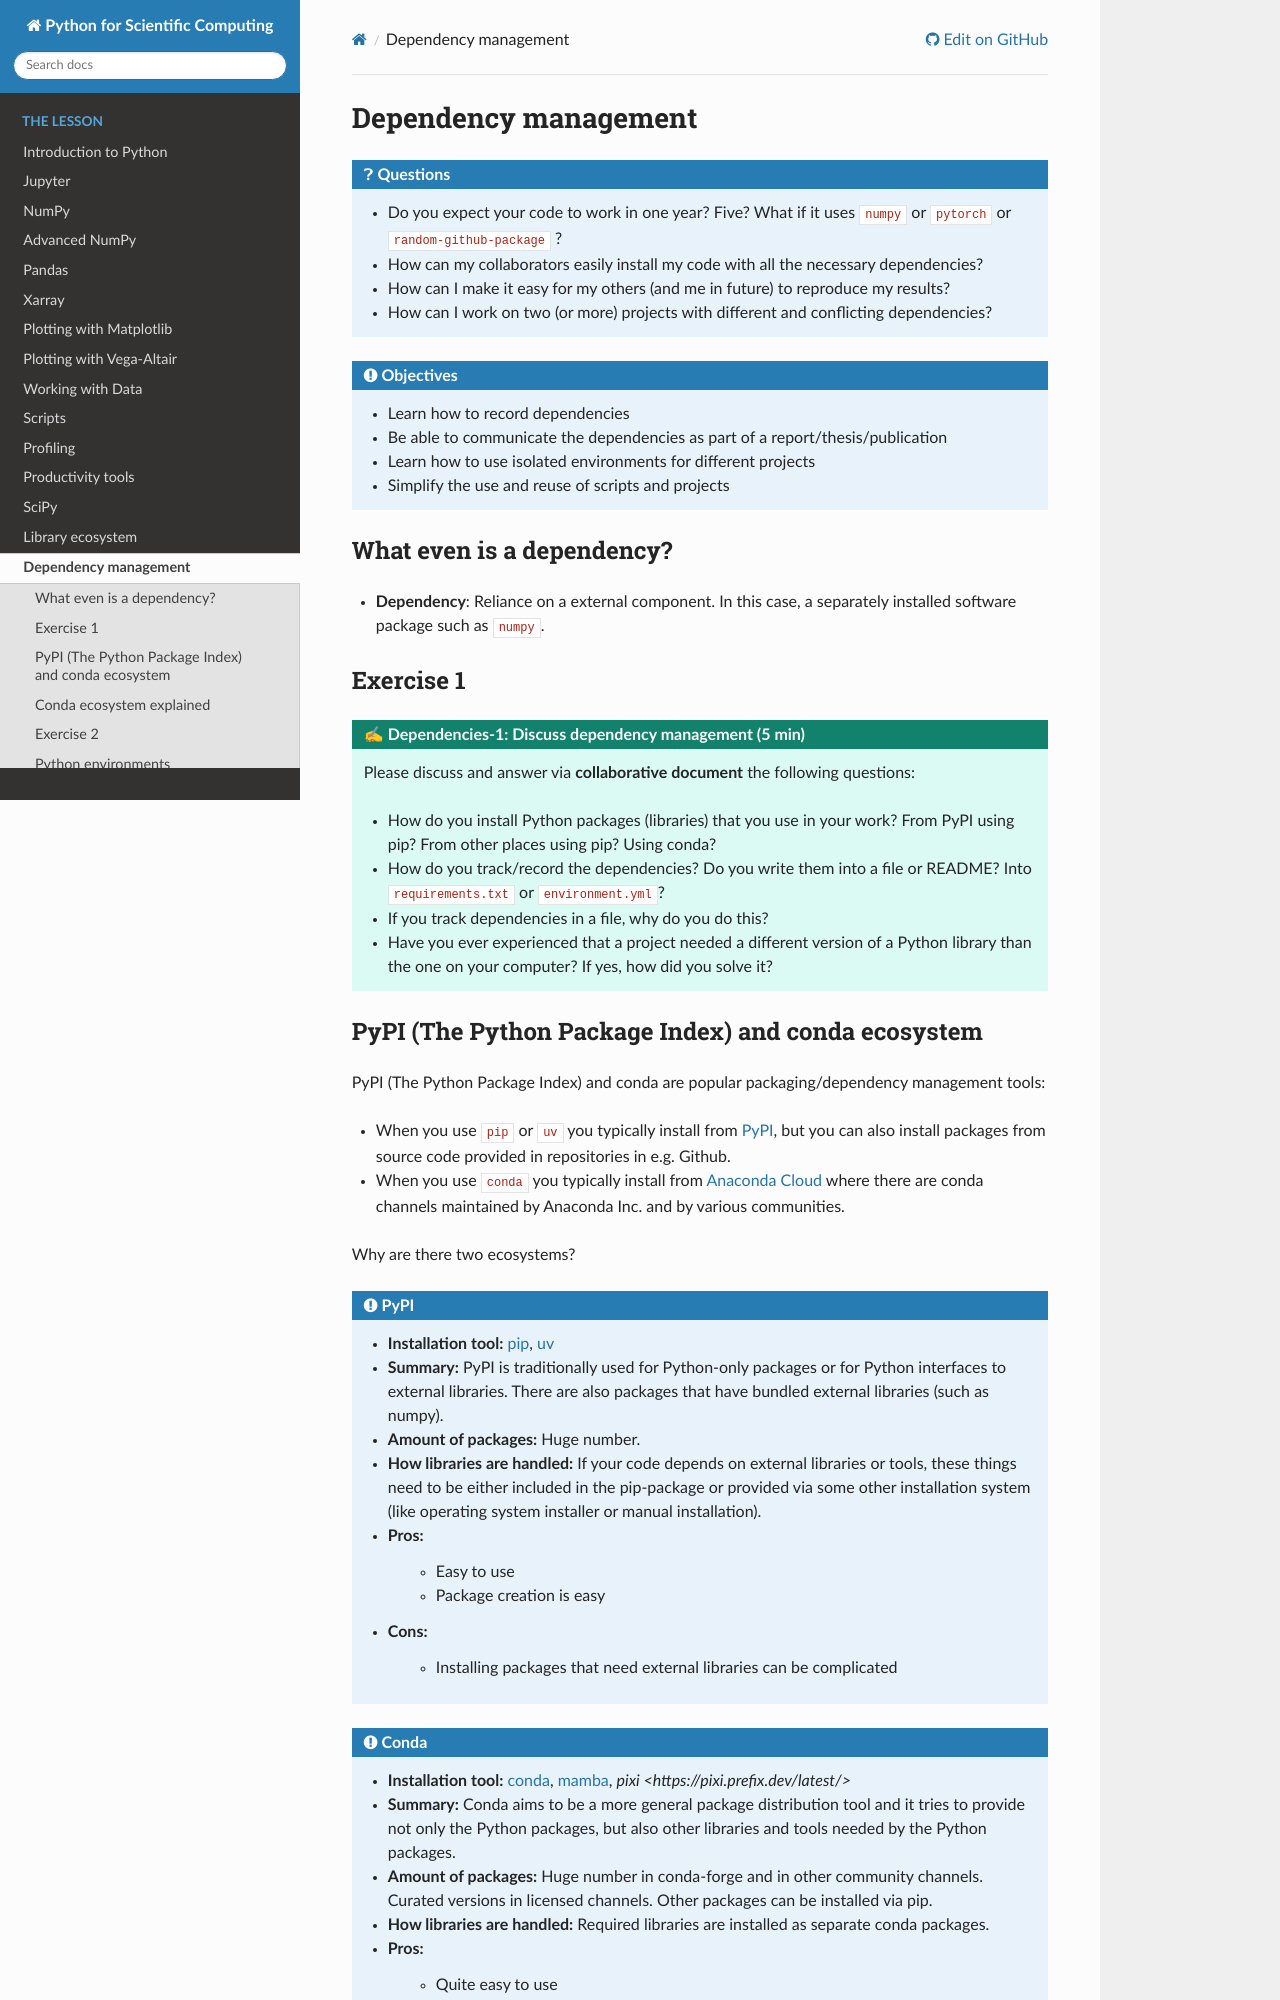

repository: AaltoSciComp/python-for-scicomp · page: dependencies/index.html · generator: sphinx

.. _dependency_management:

Dependency management
=====================

.. questions::

   - Do you expect your code to work in one year?  Five?  What if it
     uses ``numpy`` or ``pytorch`` or ``random-github-package`` ?
   - How can my collaborators easily install my code with all the necessary dependencies?
   - How can I make it easy for my others (and me in future) to reproduce my results?
   - How can I work on two (or more) projects with different and conflicting dependencies?

.. objectives::

   - Learn how to record dependencies
   - Be able to communicate the dependencies as part of a report/thesis/publication
   - Learn how to use isolated environments for different projects
   - Simplify the use and reuse of scripts and projects


What even is a dependency?
--------------------------

* **Dependency**: Reliance on a external component.  In this case, a
  separately installed software package such as ``numpy``.



Exercise 1
----------

.. challenge:: Dependencies-1: Discuss dependency management (5 min)

  Please discuss and answer via **collaborative document** the
  following questions:

  - How do you install Python packages (libraries) that you use in your work?
    From PyPI using pip? From other places using pip? Using conda?
  - How do you track/record the dependencies? Do you write them into a file or README? Into
    ``requirements.txt`` or ``environment.yml``?
  - If you track dependencies in a file, why do you do this?
  - Have you ever experienced that a project needed a different version of a Python
    library than the one on your computer? If yes, how did you solve it?


.. _pypi:

PyPI (The Python Package Index) and conda ecosystem
---------------------------------------------------

PyPI (The Python Package Index) and conda are popular packaging/dependency
management tools:

- When you use ``pip`` or ``uv`` you typically install from `PyPI
  <https://pypi.org/>`__, but you can also install packages from
  source code provided in repositories in e.g. Github.

- When you use ``conda`` you typically install from `Anaconda Cloud
  <https://anaconda.org/>`__ where there are conda channels maintained
  by Anaconda Inc. and by various communities.

Why are there two ecosystems?


.. admonition:: PyPI

   - **Installation tool:** `pip <https://pip.pypa.io/en/stable/>`__, `uv <https://docs.astral.sh/uv/>`__
   - **Summary:** PyPI is traditionally used for Python-only packages or
     for Python interfaces to external libraries. There are also packages
     that have bundled external libraries (such as numpy).
   - **Amount of packages:** Huge number.
   - **How libraries are handled:** If your code depends on external
     libraries or tools, these things need to be either included in the
     pip-package or provided via some other installation system (like
     operating system installer or manual installation).
   - **Pros:**
       - Easy to use
       - Package creation is easy
   - **Cons:**
       - Installing packages that need external libraries can be complicated

.. admonition:: Conda

   - **Installation tool:** `conda <https://docs.conda.io/projects/conda/en/stable/>`__, `mamba <https://mamba.readthedocs.io/en/latest/user_guide/mamba.html#>`__, `pixi <https://pixi.prefix.dev/latest/>`
   - **Summary:** Conda aims to be a more general package distribution tool
     and it tries to provide not only the Python packages, but also other
     libraries and tools needed by the Python packages.
   - **Amount of packages:** Huge number in conda-forge and in other community
     channels. Curated versions in licensed channels. Other packages can be
     installed via pip.
   - **How libraries are handled:** Required libraries are installed as separate
     conda packages.
   - **Pros:**
       - Quite easy to use
       - Easier to manage packages that need external libraries
   - **Cons:**
       - Package creation is harder
